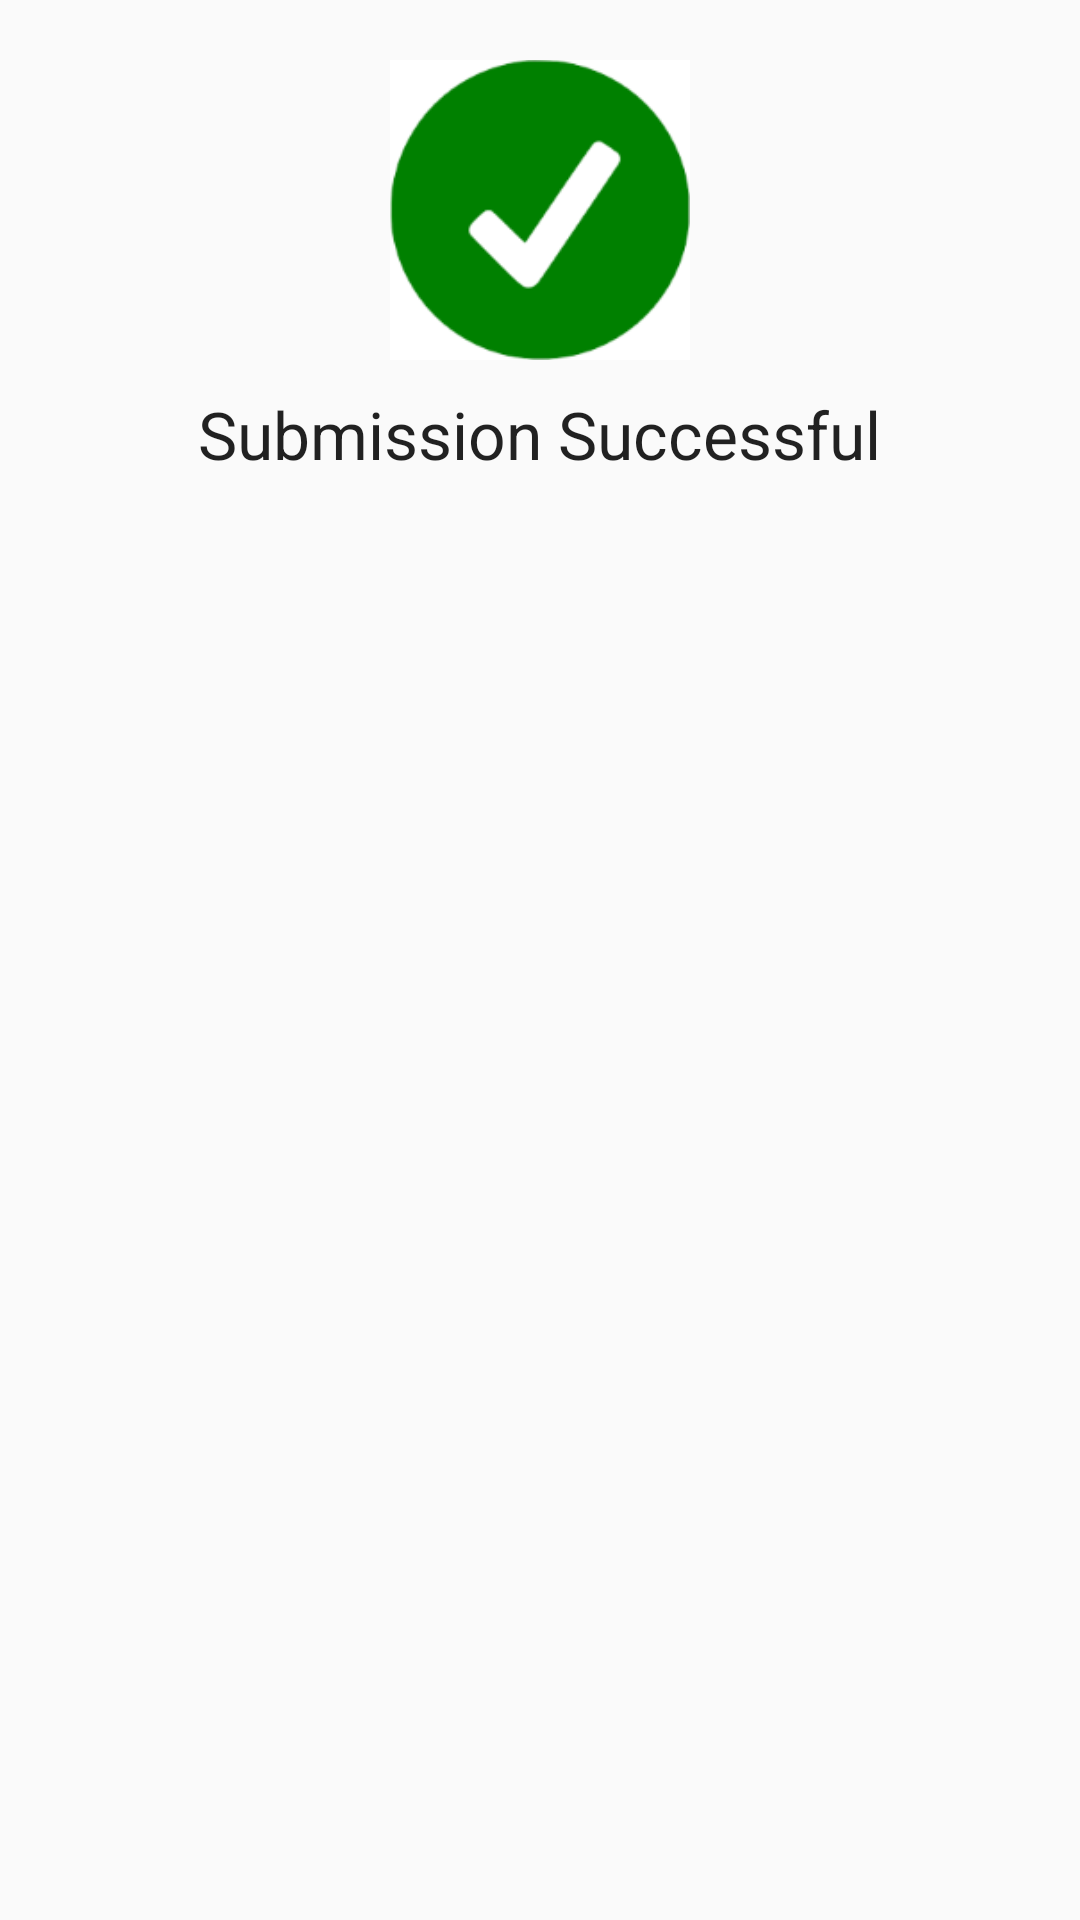

Write the Android layout XML for this screen, with the resource values it uses.
<!-- AndroidManifest.xml: application theme AppTheme -->
<!-- res/layout/success_layout.xml -->
<?xml version="1.0" encoding="utf-8"?>
<LinearLayout xmlns:android="http://schemas.android.com/apk/res/android"
    android:layout_width="match_parent"
    android:layout_height="wrap_content"
    android:background="@drawable/rounded_edge"
    android:padding="20dp"
    android:orientation="vertical">

    <ImageView
        android:id="@+id/success_image"
        android:layout_width="100dp"
        android:layout_height="100dp"
        android:layout_gravity="center"
        android:src="@drawable/green_tick"/>

    <TextView
        android:id="@+id/success_text"
        android:layout_width="wrap_content"
        android:layout_height="wrap_content"
        android:layout_gravity="center"
        android:padding="10dp"
        android:textAppearance="@style/TextAppearance.AppCompat.Large"
        android:text="@string/submission_successful"/>

</LinearLayout>
<!-- resources referenced by this layout -->
<resources>
  <!-- drawable green_tick: png bitmap (drawable-hdpi, 3365 bytes) -->
  <string name="submission_successful">Submission Successful</string>
  <style name="AppTheme" parent="Theme.AppCompat.Light.DarkActionBar">
          
          <item name="colorPrimary">@color/colorPrimary</item>
          <item name="colorPrimaryDark">@color/colorPrimaryDark</item>
          <item name="colorAccent">@color/colorAccent</item>
      </style>
  <color name="colorPrimary">#333333</color>
  <color name="colorPrimaryDark">#000000</color>
  <color name="colorAccent">#FFFFFF</color>
</resources>
